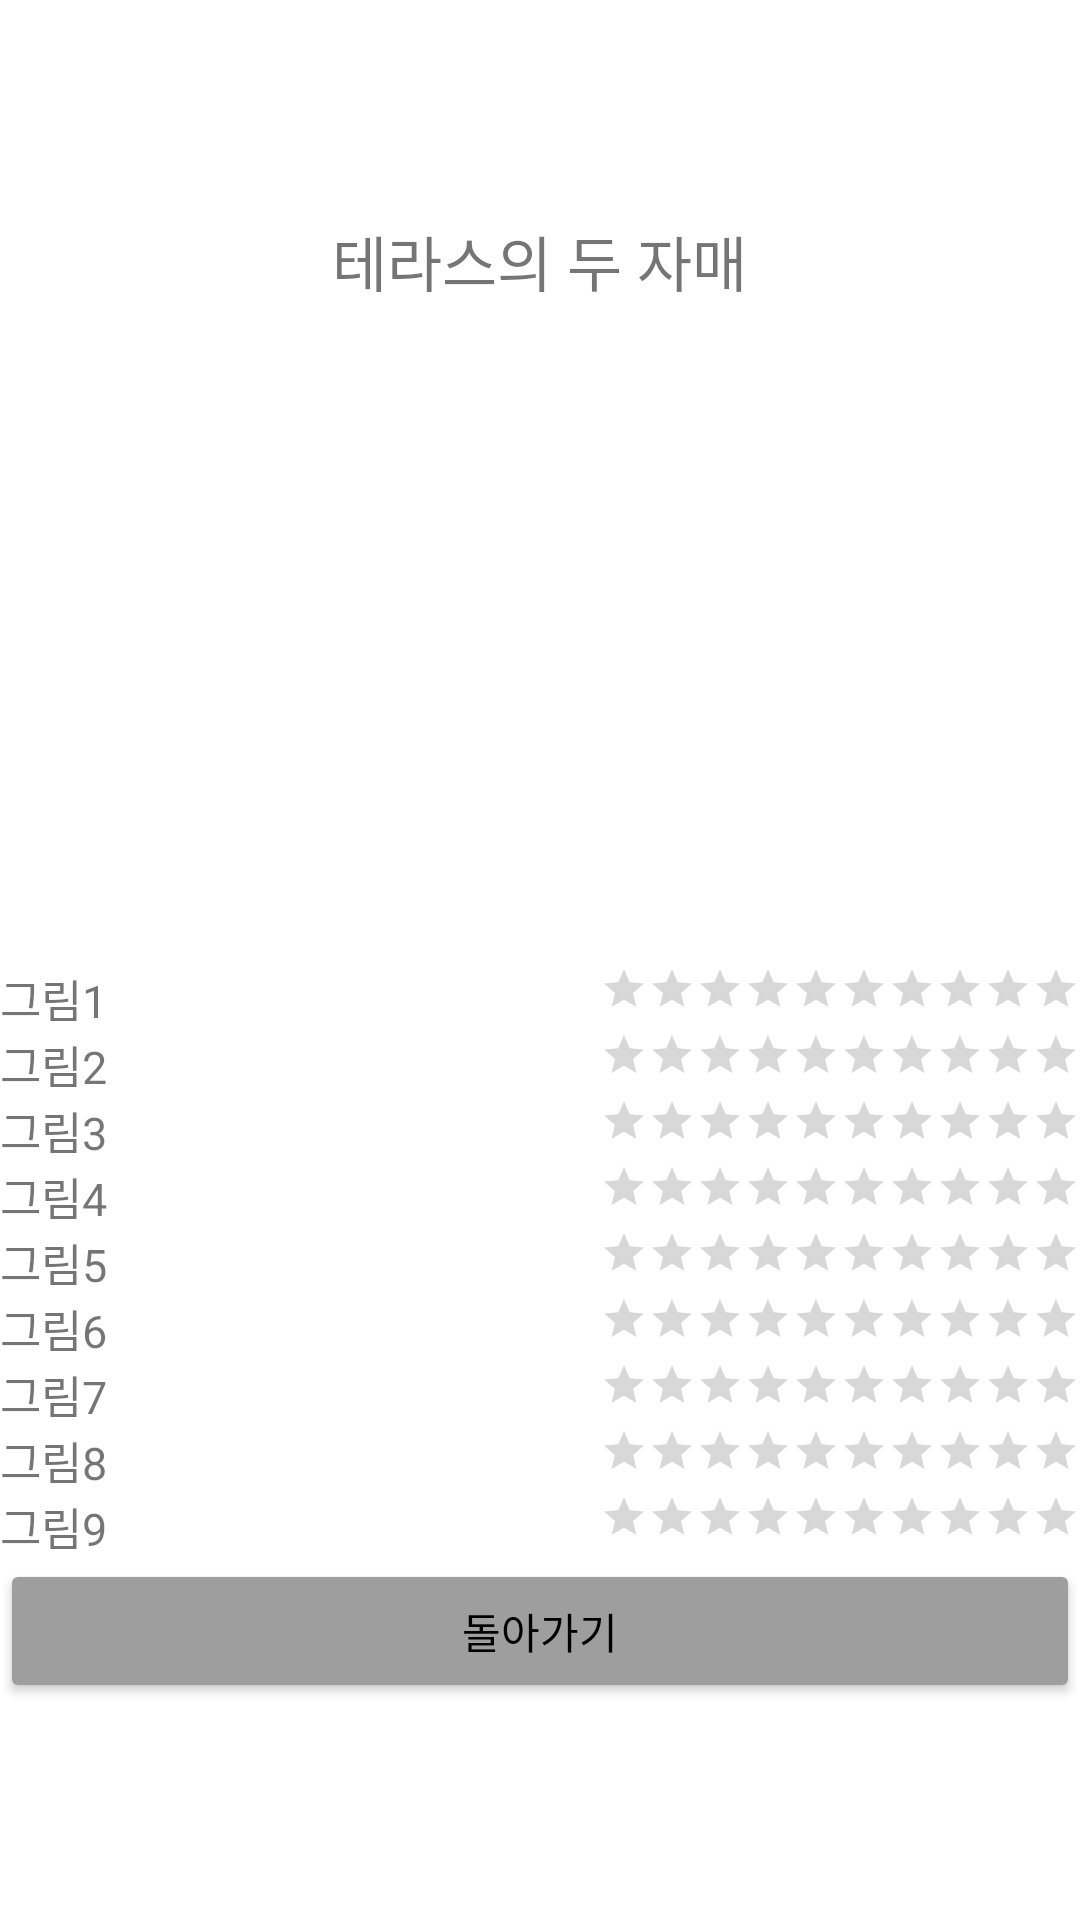

Android layout source for this screen:
<!-- AndroidManifest.xml: application theme Theme.SelfProject10_2 -->
<!-- res/layout/activity_result.xml -->
<?xml version="1.0" encoding="utf-8"?>
<TableLayout xmlns:android="http://schemas.android.com/apk/res/android"
    android:layout_width="match_parent"
    android:layout_height="match_parent"
    android:gravity="center_vertical"
    android:stretchColumns="0" >

    <TableRow>

        <TextView
            android:id="@+id/tvTop"
            android:layout_gravity="center"
            android:layout_span="2"
            android:text="테라스의 두 자매"
            android:textSize="20dp" />
    </TableRow>

    <TableRow>

        <ImageView
            android:id="@+id/ivTop"
            android:scaleType="fitCenter"
            android:layout_width="200dp"
            android:layout_height="200dp"
            android:layout_margin="10dp"
            android:layout_span="2"
            android:src="@drawable/pic6" />
    </TableRow>

    <TableRow>

        <TextView
            android:id="@+id/tv1"
            android:layout_gravity="center_vertical"
            android:text="그림1"
            android:textSize="15dp" />

        <RatingBar
            android:id="@+id/rbar1"
            style="?android:attr/ratingBarStyleSmall"
            android:layout_width="match_parent"
            android:layout_height="wrap_content"
            android:layout_gravity="right"
            android:numStars="10">
        </RatingBar>
    </TableRow>

    <TableRow>

        <TextView
            android:id="@+id/tv2"
            android:layout_gravity="center_vertical"
            android:text="그림2"
            android:textSize="15dp" />

        <RatingBar
            android:id="@+id/rbar2"
            style="?android:attr/ratingBarStyleSmall"
            android:layout_width="match_parent"
            android:layout_height="wrap_content"
            android:layout_gravity="right"
            android:numStars="10">
        </RatingBar>
    </TableRow>

    <TableRow>

        <TextView
            android:id="@+id/tv3"
            android:layout_gravity="center_vertical"
            android:text="그림3"
            android:textSize="15dp" />

        <RatingBar
            android:id="@+id/rbar3"
            style="?android:attr/ratingBarStyleSmall"
            android:layout_width="match_parent"
            android:layout_height="wrap_content"
            android:layout_gravity="right"
            android:numStars="10">
        </RatingBar>
    </TableRow>

    <TableRow>

        <TextView
            android:id="@+id/tv4"
            android:layout_gravity="center_vertical"
            android:text="그림4"
            android:textSize="15dp" />

        <RatingBar
            android:id="@+id/rbar4"
            style="?android:attr/ratingBarStyleSmall"
            android:layout_width="match_parent"
            android:layout_height="wrap_content"
            android:layout_gravity="right"
            android:numStars="10">
        </RatingBar>
    </TableRow>

    <TableRow>

        <TextView
            android:id="@+id/tv5"
            android:layout_gravity="center_vertical"
            android:text="그림5"
            android:textSize="15dp" />

        <RatingBar
            android:id="@+id/rbar5"
            style="?android:attr/ratingBarStyleSmall"
            android:layout_width="match_parent"
            android:layout_height="wrap_content"
            android:layout_gravity="right"
            android:numStars="10">
        </RatingBar>
    </TableRow>

    <TableRow>

        <TextView
            android:id="@+id/tv6"
            android:layout_gravity="center_vertical"
            android:text="그림6"
            android:textSize="15dp" />

        <RatingBar
            android:id="@+id/rbar6"
            style="?android:attr/ratingBarStyleSmall"
            android:layout_width="match_parent"
            android:layout_height="wrap_content"
            android:layout_gravity="right"
            android:numStars="10">
        </RatingBar>
    </TableRow>

    <TableRow>

        <TextView
            android:id="@+id/tv7"
            android:layout_gravity="center_vertical"
            android:text="그림7"
            android:textSize="15dp" />

        <RatingBar
            android:id="@+id/rbar7"
            style="?android:attr/ratingBarStyleSmall"
            android:layout_width="match_parent"
            android:layout_height="wrap_content"
            android:layout_gravity="right"
            android:numStars="10">
        </RatingBar>
    </TableRow>

    <TableRow>

        <TextView
            android:id="@+id/tv8"
            android:layout_gravity="center_vertical"
            android:text="그림8"
            android:textSize="15dp" />

        <RatingBar
            android:id="@+id/rbar8"
            style="?android:attr/ratingBarStyleSmall"
            android:layout_width="match_parent"
            android:layout_height="wrap_content"
            android:layout_gravity="right"
            android:numStars="10">
        </RatingBar>
    </TableRow>

    <TableRow>

        <TextView
            android:id="@+id/tv9"
            android:layout_gravity="center_vertical"
            android:text="그림9"
            android:textSize="15dp" />

        <RatingBar
            android:id="@+id/rbar9"
            style="?android:attr/ratingBarStyleSmall"
            android:layout_width="match_parent"
            android:layout_height="wrap_content"
            android:layout_gravity="right"
            android:numStars="10">
        </RatingBar>
    </TableRow>

    <TableRow>

        <Button
            android:id="@+id/btnReturn"
            android:layout_width="wrap_content"
            android:layout_height="wrap_content"
            android:layout_span="2"
            android:backgroundTint="#9E9E9E"
            android:text="돌아가기"
            android:textColor="#000000" />
    </TableRow>

</TableLayout>
<!-- resources referenced by this layout -->
<resources>
  <style name="Theme.SelfProject10_2" parent="Theme.MaterialComponents.DayNight.DarkActionBar">
          
          <item name="colorPrimary">@color/purple_500</item>
          <item name="colorPrimaryVariant">@color/purple_700</item>
          <item name="colorOnPrimary">@color/white</item>
          
          <item name="colorSecondary">@color/teal_200</item>
          <item name="colorSecondaryVariant">@color/teal_700</item>
          <item name="colorOnSecondary">@color/black</item>
          
          <item name="android:statusBarColor">?attr/colorPrimaryVariant</item>
          
      </style>
  <!-- not gathered from this repository: default colours our renderer supplied (Android Studio template values) -->
  <color name="purple_500">#FF6200EE</color>
  <color name="purple_700">#FF3700B3</color>
  <color name="teal_200">#FF03DAC5</color>
  <color name="teal_700">#FF018786</color>
  <color name="black">#FF000000</color>
  <color name="white">#FFFFFFFF</color>
</resources>
